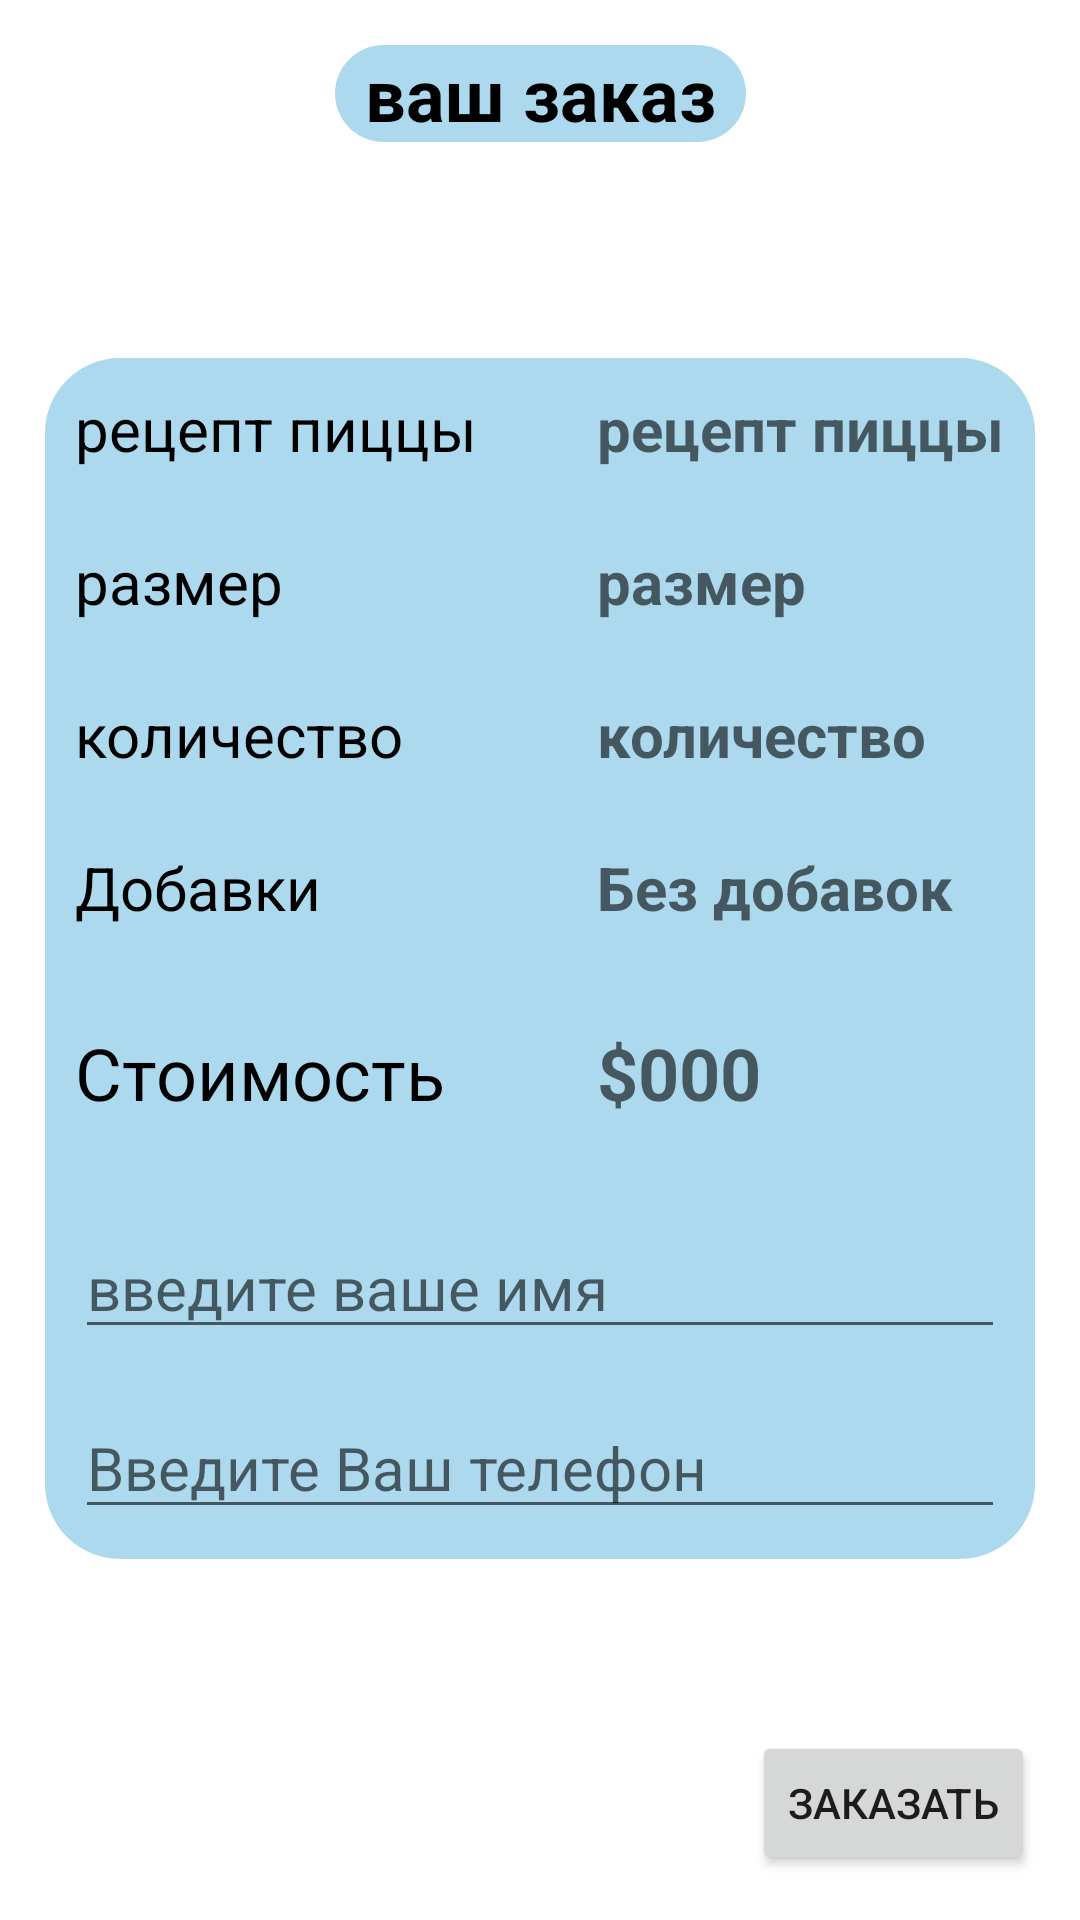

Here is an Android app screen rendered from its layout file. Give the layout XML and the strings, colors and styles it references.
<!-- AndroidManifest.xml: application theme Theme.HW_2_pizza_order -->
<!-- res/layout/activity_order.xml -->
<?xml version="1.0" encoding="utf-8"?>
<androidx.constraintlayout.widget.ConstraintLayout xmlns:android="http://schemas.android.com/apk/res/android"
    xmlns:app="http://schemas.android.com/apk/res-auto"
    xmlns:tools="http://schemas.android.com/tools"
    android:id="@+id/clOrderActivity"
    android:layout_width="match_parent"
    android:layout_height="match_parent"
    android:background="@drawable/back"
    android:padding="15dp"
    tools:context=".OrderActivity"
    >


    <TextView
        android:id="@+id/tvYourOrder"
        android:layout_width="wrap_content"
        android:layout_height="wrap_content"
        android:paddingLeft="10dp"
        android:paddingRight="10dp"
        android:background="@drawable/rectangle_rounded"
        android:text="@string/tvYourOrder"
        android:textColor="@color/black"
        android:textSize="24sp"
        android:textStyle="bold"
        app:layout_constraintEnd_toEndOf="parent"
        app:layout_constraintStart_toStartOf="parent"
        app:layout_constraintTop_toTopOf="parent" />

    <androidx.constraintlayout.widget.ConstraintLayout
        android:layout_width="match_parent"
        android:layout_height="wrap_content"
        android:background="@drawable/rectangle_rounded"
        android:padding="10dp"
        app:layout_constraintBottom_toTopOf="@+id/btnOrder"
        app:layout_constraintEnd_toEndOf="parent"
        app:layout_constraintStart_toStartOf="parent"
        app:layout_constraintTop_toBottomOf="@+id/tvYourOrder"
        app:layout_constraintVertical_bias="0.557">

        <TextView
            android:id="@+id/tvPizzaRecipeLabel"
            android:layout_width="wrap_content"
            android:layout_height="wrap_content"
            android:text="@string/tvPizzaRecipeLabel"
            android:textColor="@color/black"
            android:textSize="20sp"
            app:layout_constraintStart_toStartOf="parent"
            app:layout_constraintTop_toTopOf="parent" />

        <TextView
            android:id="@+id/tvPizzaRecipe"
            android:layout_width="wrap_content"
            android:layout_height="wrap_content"
            android:layout_marginStart="40dp"
            android:hint="@string/tvPizzaRecipe"
            android:textColor="@color/black"
            android:textSize="20sp"
            android:textStyle="bold"
            app:layout_constraintStart_toEndOf="@+id/tvPizzaRecipeLabel"
            app:layout_constraintTop_toTopOf="parent" />

        <TextView
            android:id="@+id/tvPizzaSizeLabel"
            android:layout_width="wrap_content"
            android:layout_height="wrap_content"
            android:layout_marginTop="24dp"
            android:text="@string/tvPizzaSizeLabel"
            android:textColor="@color/black"
            android:textSize="20sp"
            app:layout_constraintStart_toStartOf="parent"
            app:layout_constraintTop_toBottomOf="@+id/tvPizzaRecipeLabel" />

        <TextView
            android:id="@+id/tvPizzaSize"
            android:layout_width="wrap_content"
            android:layout_height="wrap_content"
            android:layout_marginStart="40dp"
            android:layout_marginTop="24dp"
            android:hint="@string/tvPizzaSizeLabel"
            android:textColor="@color/black"
            android:textSize="20sp"
            android:textStyle="bold"
            app:layout_constraintStart_toEndOf="@+id/tvPizzaRecipeLabel"
            app:layout_constraintTop_toBottomOf="@+id/tvPizzaRecipe" />

        <TextView
            android:id="@+id/tvPizzaAmountLabel"
            android:layout_width="wrap_content"
            android:layout_height="wrap_content"
            android:layout_marginTop="24dp"
            android:text="@string/tvPizzaAmountLabel"
            android:textColor="@color/black"
            android:textSize="20sp"
            app:layout_constraintStart_toStartOf="parent"
            app:layout_constraintTop_toBottomOf="@+id/tvPizzaSizeLabel" />

        <TextView
            android:id="@+id/tvPizzaAmount"
            android:layout_width="wrap_content"
            android:layout_height="wrap_content"
            android:layout_marginStart="40dp"
            android:layout_marginTop="24dp"
            android:hint="@string/tvPizzaAmount"
            android:textAlignment="viewStart"
            android:textColor="@color/black"
            android:textSize="20sp"
            android:textStyle="bold"
            app:layout_constraintStart_toEndOf="@+id/tvPizzaRecipeLabel"
            app:layout_constraintTop_toBottomOf="@+id/tvPizzaSize" />

        <TextView
            android:id="@+id/tvToppingsLabel"
            android:layout_width="wrap_content"
            android:layout_height="wrap_content"
            android:layout_marginTop="24dp"
            android:text="@string/tvToppingsLabel"
            android:textColor="@color/black"
            android:textSize="20sp"
            app:layout_constraintStart_toStartOf="parent"
            app:layout_constraintTop_toBottomOf="@+id/tvPizzaAmountLabel" />

        <TextView
            android:id="@+id/tvTopping"
            android:layout_width="wrap_content"
            android:layout_height="wrap_content"
            android:layout_marginStart="40dp"
            android:layout_marginTop="24dp"
            android:hint="@string/tvTopping"
            android:textColor="@color/black"
            android:textSize="20sp"
            android:textStyle="bold"
            app:layout_constraintStart_toEndOf="@+id/tvPizzaRecipeLabel"
            app:layout_constraintTop_toBottomOf="@+id/tvPizzaAmount" />

        <TextView
            android:id="@+id/tvPriceLabel"
            android:layout_width="wrap_content"
            android:layout_height="wrap_content"
            android:layout_marginTop="32dp"
            android:text="@string/tvPriceLabel"
            android:textColor="@color/black"
            android:textSize="24sp"
            app:layout_constraintStart_toStartOf="parent"
            app:layout_constraintTop_toBottomOf="@+id/tvTopping" />

        <TextView
            android:id="@+id/tvPrice"
            android:layout_width="wrap_content"
            android:layout_height="wrap_content"
            android:layout_marginStart="40dp"
            android:layout_marginTop="32dp"
            android:hint="@string/tvPrice"
            android:textColor="@color/black"
            android:textSize="24sp"
            android:textStyle="bold"
            app:layout_constraintStart_toEndOf="@+id/tvPizzaRecipeLabel"
            app:layout_constraintTop_toBottomOf="@+id/tvTopping" />

        <EditText
            android:id="@+id/etPhone"
            android:layout_width="match_parent"
            android:layout_height="wrap_content"
            android:layout_marginTop="16dp"
            android:ems="10"
            android:hint="@string/etPhone"
            android:inputType="phone"
            android:textColor="@color/black"
            android:textSize="20sp"
            app:layout_constraintEnd_toEndOf="parent"
            app:layout_constraintStart_toStartOf="parent"
            app:layout_constraintTop_toBottomOf="@+id/etPersonName" />

        <EditText
            android:id="@+id/etPersonName"
            android:layout_width="match_parent"
            android:layout_height="wrap_content"
            android:layout_marginTop="32dp"
            android:ems="10"
            android:hint="@string/etPersonName"
            android:inputType="textPersonName"
            android:textColor="@color/black"
            android:textSize="20sp"
            app:layout_constraintStart_toStartOf="parent"
            app:layout_constraintTop_toBottomOf="@+id/tvPriceLabel" />

    </androidx.constraintlayout.widget.ConstraintLayout>

    <Button
        android:id="@+id/btnOrder"
        android:layout_width="wrap_content"
        android:layout_height="wrap_content"
        android:text="@string/btnOrder"
        app:layout_constraintBottom_toBottomOf="parent"
        app:layout_constraintEnd_toEndOf="parent" />


</androidx.constraintlayout.widget.ConstraintLayout>
<!-- resources referenced by this layout -->
<resources>
  <color name="black">#FF000000</color>
  <!-- drawable rectangle_rounded (drawable) -->
  <?xml version="1.0" encoding="utf-8"?>
  <shape xmlns:android="http://schemas.android.com/apk/res/android"
      android:shape="rectangle" >
      <solid android:color="@color/cl_notChose" />
      <corners
          android:radius="25dp" />
  </shape>
  <string name="btnOrder">Заказать </string>
  <string name="etPersonName">введите ваше имя </string>
  <string name="etPhone">Введите Ваш телефон </string>
  <string name="tvPizzaAmount">количество </string>
  <string name="tvPizzaAmountLabel">количество </string>
  <string name="tvPizzaRecipe">рецепт пиццы</string>
  <string name="tvPizzaRecipeLabel">рецепт пиццы</string>
  <string name="tvPizzaSizeLabel">размер</string>
  <string name="tvPrice">$000</string>
  <string name="tvPriceLabel">Стоимость</string>
  <string name="tvTopping">Без добавок</string>
  <string name="tvToppingsLabel">Добавки </string>
  <string name="tvYourOrder">ваш заказ</string>
  <style name="Theme.HW_2_pizza_order" parent="Theme.MaterialComponents.DayNight.DarkActionBar">
          
          <item name="colorPrimary">@color/purple_500</item>
          <item name="colorPrimaryVariant">@color/purple_700</item>
          <item name="colorOnPrimary">@color/white</item>
          
          <item name="colorSecondary">@color/teal_200</item>
          <item name="colorSecondaryVariant">@color/teal_700</item>
          <item name="colorOnSecondary">@color/black</item>
          
          <item name="android:statusBarColor">?attr/colorPrimaryVariant</item>
          
      </style>
  <color name="cl_notChose">#8F6CBBDF</color>
  <color name="purple_500">#FF6200EE</color>
  <color name="purple_700">#FF3700B3</color>
  <color name="white">#FFFFFFFF</color>
  <color name="teal_200">#FF03DAC5</color>
  <color name="teal_700">#FF018786</color>
</resources>
